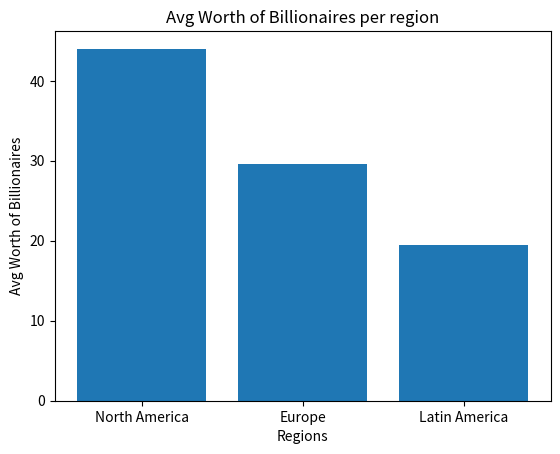

Write the Python code that produced this figure.
#!/usr/bin/env python3
# -*- coding: utf-8 -*-
'''
Using the billionaire list created below.

Write a program that answers the following question:
    
    What is the average wealth in billionaires for following regions:
        North America
        Latin America
        Europe
    The correct output is:
        Average worth in Billions for North America is 44.01
        Average worth in Billions for Latin America is 19.49
        Average worth in Billions for Europe is 29.610000000000003

The layout for the list of dictionaires in Billionaire is:

name: str
rank: int
year: int
company: dict
    founded: int
    name: str
    relation: str
    sector: str
    type: str
demographics: dict
    age: int
    gender: str
location: dict
    citizenship: str
    country: str
    gdp: float
    region: str
wealth: dict
    type: str
    worth in billions: float
    how : dict:
        category: str
        from emerging: bool
        industry: str
        inherited: str
        was founder: bool
        was political: bool


DO NOT DOWNLOAD ANY .DATA FILE OR .PY FILE. DO NOT IMPORT ANY DATA OR CREATE A REPORT.
ONLY USE THE BILLIONAIRE LIST CREATED BELOW TO ANSWER THE QUESTION ABOVE.
'''

billionaire = [{'name': 'Bill Gates', 'rank': 1, 'year': 2014, 'company': {'founded': 1975, 'name': 'Microsoft', 'relationship': 'founder', 'sector': ' Software', 'type': 'new'}, 'demographics': {'age': 58, 'gender': 'male'}, 'location': {'citizenship': 'United States', 'country code': 'USA', 'gdp': 0.0, 'region': 'North America'}, 'wealth': {'type': 'founder non-finance', 'worth in billions': 76.0, 'how': {'category': 'New Sectors', 'from emerging': True, 'industry': 'Technology-Computer', 'inherited': 'not inherited', 'was founder': True, 'was political': True}}}, 
               {'name': 'Carlos Slim Helu', 'rank': 2, 'year': 2014, 'company': {'founded': 1990, 'name': 'Telmex', 'relationship': 'founder', 'sector': ' Communications', 'type': 'privatization'}, 'demographics': {'age': 74, 'gender': 'male'}, 'location': {'citizenship': 'Mexico', 'country code': 'MEX', 'gdp': 0.0, 'region': 'Latin America'}, 'wealth': {'type': 'privatized and resources', 'worth in billions': 72.0, 'how': {'category': 'Non-Traded Sectors', 'from emerging': True, 'industry': 'Media', 'inherited': 'not inherited', 'was founder': True, 'was political': True}}}, 
               {'name': 'Amancio Ortega', 'rank': 3, 'year': 2014, 'company': {'founded': 1975, 'name': 'Zara', 'relationship': 'founder', 'sector': 'Fashion', 'type': 'new'}, 'demographics': {'age': 77, 'gender': 'male'}, 'location': {'citizenship': 'Spain', 'country code': 'ESP', 'gdp': 0.0, 'region': 'Europe'}, 'wealth': {'type': 'founder non-finance', 'worth in billions': 64.0, 'how': {'category': 'Non-Traded Sectors', 'from emerging': True, 'industry': 'Retail, Restaurant', 'inherited': 'not inherited', 'was founder': True, 'was political': True}}}, 
               {'name': 'Warren Buffett', 'rank': 4, 'year': 2014, 'company': {'founded': 1839, 'name': 'Berkshire Hathaway', 'relationship': 'founder', 'sector': ' Finance', 'type': 'aquired'}, 'demographics': {'age': 83, 'gender': 'male'}, 'location': {'citizenship': 'United States', 'country code': 'USA', 'gdp': 0.0, 'region': 'North America'}, 'wealth': {'type': 'founder non-finance', 'worth in billions': 58.2, 'how': {'category': 'Traded Sectors', 'from emerging': True, 'industry': 'Consumer', 'inherited': 'not inherited', 'was founder': True, 'was political': True}}}, 
               {'name': 'Larry Ellison', 'rank': 5, 'year': 2014, 'company': {'founded': 1977, 'name': 'Oracle', 'relationship': 'founder', 'sector': ' software', 'type': ' new'}, 'demographics': {'age': 69, 'gender': 'male'}, 'location': {'citizenship': 'United States', 'country code': 'USA', 'gdp': 0.0, 'region': 'North America'}, 'wealth': {'type': 'founder non-finance', 'worth in billions': 48.0, 'how': {'category': 'New Sectors', 'from emerging': True, 'industry': 'Technology-Computer', 'inherited': 'not inherited', 'was founder': True, 'was political': True}}}, 
               {'name': 'Charles Koch', 'rank': 6, 'year': 2014, 'company': {'founded': 1940, 'name': 'Koch industries', 'relationship': 'relation', 'sector': '  Oil refining', 'type': 'new'}, 'demographics': {'age': 78, 'gender': 'male'}, 'location': {'citizenship': 'United States', 'country code': 'USA', 'gdp': 0.0, 'region': 'North America'}, 'wealth': {'type': 'inherited', 'worth in billions': 40.0, 'how': {'category': 'Financial', 'from emerging': True, 'industry': 'Diversified financial', 'inherited': 'father', 'was founder': True, 'was political': True}}}, 
               {'name': 'David Koch', 'rank': 6, 'year': 2014, 'company': {'founded': 1940, 'name': 'Koch industries', 'relationship': 'relation', 'sector': ' Oil refining', 'type': 'new'}, 'demographics': {'age': 73, 'gender': 'male'}, 'location': {'citizenship': 'United States', 'country code': 'USA', 'gdp': 0.0, 'region': 'North America'}, 'wealth': {'type': 'inherited', 'worth in billions': 40.0, 'how': {'category': 'Financial', 'from emerging': True, 'industry': 'Diversified financial', 'inherited': 'father', 'was founder': True, 'was political': True}}}, 
               {'name': 'Sheldon Adelson', 'rank': 8, 'year': 2014, 'company': {'founded': 1952, 'name': 'Las Vegas Sands', 'relationship': 'founder', 'sector': ' casinos', 'type': ' acquired'}, 'demographics': {'age': 80, 'gender': 'male'}, 'location': {'citizenship': 'United States', 'country code': 'USA', 'gdp': 0.0, 'region': 'North America'}, 'wealth': {'type': 'self-made finance', 'worth in billions': 38.0, 'how': {'category': 'Financial', 'from emerging': True, 'industry': 'Real Estate', 'inherited': 'not inherited', 'was founder': True, 'was political': True}}}, 
               {'name': 'Christy Walton', 'rank': 9, 'year': 2014, 'company': {'founded': 1962, 'name': 'Walmart', 'relationship': 'relation', 'sector': ' retail', 'type': ' new'}, 'demographics': {'age': 59, 'gender': 'female'}, 'location': {'citizenship': 'United States', 'country code': 'USA', 'gdp': 0.0, 'region': 'North America'}, 'wealth': {'type': 'inherited', 'worth in billions': 36.7, 'how': {'category': 'Non-Traded Sectors', 'from emerging': True, 'industry': 'Retail, Restaurant', 'inherited': 'spouse/widow', 'was founder': True, 'was political': True}}}, 
               {'name': 'Jim Walton', 'rank': 10, 'year': 2014, 'company': {'founded': 1962, 'name': 'Walmart', 'relationship': 'relation', 'sector': 'retail', 'type': ' new'}, 'demographics': {'age': 66, 'gender': 'male'}, 'location': {'citizenship': 'United States', 'country code': 'USA', 'gdp': 0.0, 'region': 'North America'}, 'wealth': {'type': 'inherited', 'worth in billions': 34.7, 'how': {'category': 'Non-Traded Sectors', 'from emerging': True, 'industry': 'Retail, Restaurant', 'inherited': 'father', 'was founder': True, 'was political': True}}}, 
               {'name': 'Liliane Bettencourt', 'rank': 11, 'year': 2014, 'company': {'founded': 1909, 'name': "L'Oreal", 'relationship': 'relation', 'sector': 'cosmetics', 'type': 'new'}, 'demographics': {'age': 91, 'gender': 'female'}, 'location': {'citizenship': 'France', 'country code': 'FRA', 'gdp': 0.0, 'region': 'Europe'}, 'wealth': {'type': 'inherited', 'worth in billions': 34.5, 'how': {'category': 'Traded Sectors', 'from emerging': True, 'industry': 'Consumer', 'inherited': 'father', 'was founder': True, 'was political': True}}}, 
               {'name': 'Stefan Persson', 'rank': 12, 'year': 2014, 'company': {'founded': 1947, 'name': ' H&M', 'relationship': 'relation', 'sector': ' fashion', 'type': ' new'}, 'demographics': {'age': 66, 'gender': 'male'}, 'location': {'citizenship': 'Sweden', 'country code': 'SWE', 'gdp': 0.0, 'region': 'Europe'}, 'wealth': {'type': 'inherited', 'worth in billions': 34.4, 'how': {'category': 'Traded Sectors', 'from emerging': True, 'industry': 'Consumer', 'inherited': 'father', 'was founder': True, 'was political': True}}}, 
               {'name': 'Alice Walton', 'rank': 13, 'year': 2014, 'company': {'founded': 1962, 'name': 'Walmart', 'relationship': 'relation', 'sector': 'retail', 'type': ' new'}, 'demographics': {'age': 64, 'gender': 'female'}, 'location': {'citizenship': 'United States', 'country code': 'USA', 'gdp': 0.0, 'region': 'North America'}, 'wealth': {'type': 'inherited', 'worth in billions': 34.3, 'how': {'category': 'Non-Traded Sectors', 'from emerging': True, 'industry': 'Retail, Restaurant', 'inherited': 'father', 'was founder': True, 'was political': True}}}, 
               {'name': 'S. Robson Walton', 'rank': 14, 'year': 2014, 'company': {'founded': 1962, 'name': 'Walmart', 'relationship': 'relation', 'sector': 'retail', 'type': ' new'}, 'demographics': {'age': 70, 'gender': 'male'}, 'location': {'citizenship': 'United States', 'country code': 'USA', 'gdp': 0.0, 'region': 'North America'}, 'wealth': {'type': 'inherited', 'worth in billions': 34.2, 'how': {'category': 'Non-Traded Sectors', 'from emerging': True, 'industry': 'Retail, Restaurant', 'inherited': 'father', 'was founder': True, 'was political': True}}}, 
               {'name': 'Bernard Arnault', 'rank': 15, 'year': 2014, 'company': {'founded': 1987, 'name': 'LVMH', 'relationship': 'founder', 'sector': 'luxury goods', 'type': 'acquired'}, 'demographics': {'age': 64, 'gender': 'male'}, 'location': {'citizenship': 'France', 'country code': 'FRA', 'gdp': 0.0, 'region': 'Europe'}, 'wealth': {'type': 'founder non-finance', 'worth in billions': 33.5, 'how': {'category': 'Traded Sectors', 'from emerging': True, 'industry': 'Consumer', 'inherited': 'not inherited', 'was founder': True, 'was political': True}}}, 
               {'name': 'Michele Ferrero', 'rank': 22, 'year': 2014, 'company': {'founded': 1946, 'name': 'Ferrero spa', 'relationship': 'relation', 'sector': 'chocolates', 'type': 'new'}, 'demographics': {'age': 88, 'gender': 'male'}, 'location': {'citizenship': 'Italy', 'country code': 'ITA', 'gdp': 0.0, 'region': 'Europe'}, 'wealth': {'type': 'executive', 'worth in billions': 26.5, 'how': {'category': 'Traded Sectors', 'from emerging': True, 'industry': 'Consumer', 'inherited': 'not inherited', 'was founder': True, 'was political': True}}}, 
               {'name': 'Karl Albrecht', 'rank': 23, 'year': 2014, 'company': {'founded': 1914, 'name': 'Aldi Sud', 'relationship': 'relation', 'sector': 'groceries', 'type': 'new'}, 'demographics': {'age': 94, 'gender': 'male'}, 'location': {'citizenship': 'Germany', 'country code': 'DEU', 'gdp': 0.0, 'region': 'Europe'}, 'wealth': {'type': 'executive', 'worth in billions': 25.0, 'how': {'category': 'Non-Traded Sectors', 'from emerging': True, 'industry': 'Retail, Restaurant', 'inherited': 'not inherited', 'was founder': True, 'was political': True}}}, 
               {'name': 'Dieter Schwarz', 'rank': 29, 'year': 2014, 'company': {'founded': 1930, 'name': 'Schwarz Group', 'relationship': 'relation', 'sector': 'groceries', 'type': 'new'}, 'demographics': {'age': 74, 'gender': 'male'}, 'location': {'citizenship': 'Germany', 'country code': 'DEU', 'gdp': 0.0, 'region': 'Europe'}, 'wealth': {'type': 'inherited', 'worth in billions': 21.1, 'how': {'category': 'Non-Traded Sectors', 'from emerging': True, 'industry': 'Retail, Restaurant', 'inherited': 'father', 'was founder': True, 'was political': True}}}, 
               {'name': 'Jorge Paulo Lemann', 'rank': 34, 'year': 2014, 'company': {'founded': 1999, 'name': 'Ambev', 'relationship': 'founder', 'sector': 'investment banking/beer', 'type': 'aquired'}, 'demographics': {'age': 74, 'gender': 'male'}, 'location': {'citizenship': 'Brazil', 'country code': 'BRA', 'gdp': 0.0, 'region': 'Latin America'}, 'wealth': {'type': 'founder non-finance', 'worth in billions': 19.7, 'how': {'category': 'Traded Sectors', 'from emerging': True, 'industry': 'Consumer', 'inherited': 'not inherited', 'was founder': True, 'was political': True}}}, 
               {'name': 'Theo Albrecht, Jr.', 'rank': 36, 'year': 2014, 'company': {'founded': 1913, 'name': 'Aldi Nord', 'relationship': 'Relation', 'sector': 'groceries', 'type': 'new'}, 'demographics': {'age': 63, 'gender': 'male'}, 'location': {'citizenship': 'Germany', 'country code': 'DEU', 'gdp': 0.0, 'region': 'Europe'}, 'wealth': {'type': 'inherited', 'worth in billions': 19.3, 'how': {'category': 'Non-Traded Sectors', 'from emerging': True, 'industry': 'Retail, Restaurant', 'inherited': 'father', 'was founder': True, 'was political': True}}}, 
               {'name': 'Leonardo Del Vecchio', 'rank': 38, 'year': 2014, 'company': {'founded': 1961, 'name': '?Luxottica', 'relationship': 'founder', 'sector': 'glasses', 'type': 'new'}, 'demographics': {'age': 78, 'gender': 'male'}, 'location': {'citizenship': 'Italy', 'country code': 'ITA', 'gdp': 0.0, 'region': 'Europe'}, 'wealth': {'type': 'founder non-finance', 'worth in billions': 19.2, 'how': {'category': 'Traded Sectors', 'from emerging': True, 'industry': 'Consumer', 'inherited': 'not inherited', 'was founder': True, 'was political': True}}}, 
               {'name': 'Alisher Usmanov', 'rank': 40, 'year': 2014, 'company': {'founded': 1999, 'name': 'Metalloinvest', 'relationship': 'founder', 'sector': 'metals', 'type': 'new'}, 'demographics': {'age': 60, 'gender': 'male'}, 'location': {'citizenship': 'Russia', 'country code': 'RUS', 'gdp': 0.0, 'region': 'Europe'}, 'wealth': {'type': 'privatized and resources', 'worth in billions': 18.6, 'how': {'category': 'Resource Related', 'from emerging': True, 'industry': 'Non-consumer industrial', 'inherited': 'not inherited', 'was founder': True, 'was political': True}}}, 
               {'name': 'Joseph Safra', 'rank': 55, 'year': 2014, 'company': {'founded': 1955, 'name': 'Banco Safra (now Saftra Group)', 'relationship': 'founder', 'sector': 'banking', 'type': 'new'}, 'demographics': {'age': 75, 'gender': 'male'}, 'location': {'citizenship': 'Brazil', 'country code': 'BRA', 'gdp': 0.0, 'region': 'Latin America'}, 'wealth': {'type': 'self-made finance', 'worth in billions': 16.0, 'how': {'category': 'Financial', 'from emerging': True, 'industry': 'Money Management', 'inherited': 'not inherited', 'was founder': True, 'was political': True}}}, 
               {'name': 'Iris Fontbona', 'rank': 58, 'year': 2014, 'company': {'founded': 1888, 'name': 'Antofagasta PLC', 'relationship': 'relation', 'sector': 'mining', 'type': 'aquired'}, 'demographics': {'age': 71, 'gender': 'female'}, 'location': {'citizenship': 'Chile', 'country code': 'CHL', 'gdp': 0.0, 'region': 'Latin America'}, 'wealth': {'type': 'inherited', 'worth in billions': 15.5, 'how': {'category': 'Resource Related', 'from emerging': True, 'industry': 'Mining and metals', 'inherited': 'spouse/widow', 'was founder': True, 'was political': True}}}, 
               {'name': 'German Larrea Mota Velasco', 'rank': 67, 'year': 2014, 'company': {'founded': 1978, 'name': 'Grupo Mexio', 'relationship': 'founder', 'sector': 'copper', 'type': 'new'}, 'demographics': {'age': 60, 'gender': 'male'}, 'location': {'citizenship': 'Mexico', 'country code': 'MEX', 'gdp': 0.0, 'region': 'Latin America'}, 'wealth': {'type': 'privatized and resources', 'worth in billions': 14.7, 'how': {'category': 'Resource Related', 'from emerging': True, 'industry': 'Mining and metals', 'inherited': 'not inherited', 'was founder': True, 'was political': True}}}, 
               {'name': 'Luis Carlos Sarmiento', 'rank': 72, 'year': 2014, 'company': {'founded': 1971, 'name': 'Grupo Aval Acciones y Valores, SA', 'relationship': 'founder', 'sector': 'banking', 'type': 'aquired'}, 'demographics': {'age': 81, 'gender': 'male'}, 'location': {'citizenship': 'Colombia', 'country code': 'COL', 'gdp': 0.0, 'region': 'Latin America'}, 'wealth': {'type': 'self-made finance', 'worth in billions': 14.2, 'how': {'category': 'Financial', 'from emerging': True, 'industry': 'Money Management', 'inherited': 'not inherited', 'was founder': True, 'was political': True}}}, 
               {'name': 'Alberto Bailleres Gonzalez', 'rank': 90, 'year': 2014, 'company': {'founded': 1960, 'name': 'Penoles', 'relationship': 'relation', 'sector': 'mining', 'type': 'privatization'}, 'demographics': {'age': 82, 'gender': 'male'}, 'location': {'citizenship': 'Mexico', 'country code': 'MEX', 'gdp': 0.0, 'region': 'Latin America'}, 'wealth': {'type': 'inherited', 'worth in billions': 12.4, 'how': {'category': 'Resource Related', 'from emerging': True, 'industry': 'Mining and metals', 'inherited': 'father', 'was founder': True, 'was political': True}}}, 
               {'name': 'Alejandro Santo Domingo Davila', 'rank': 102, 'year': 2014, 'company': {'founded': 1889, 'name': 'Santo Domingo Group', 'relationship': 'relation', 'sector': 'beer', 'type': 'aquired'}, 'demographics': {'age': 37, 'gender': 'male'}, 'location': {'citizenship': 'Colombia', 'country code': 'COL', 'gdp': 0.0, 'region': 'Latin America'}, 'wealth': {'type': 'inherited', 'worth in billions': 11.1, 'how': {'category': 'Traded Sectors', 'from emerging': True, 'industry': 'Consumer', 'inherited': 'father', 'was founder': True, 'was political': True}}}, 
               {'name': 'Marcel Herrmann Telles', 'rank': 119, 'year': 2014, 'company': {'founded': 1885, 'name': 'Ambev', 'relationship': 'founder', 'sector': 'investment banking/beer', 'type': 'aquired'}, 'demographics': {'age': 64, 'gender': 'male'}, 'location': {'citizenship': 'Brazil', 'country code': 'BRA', 'gdp': 0.0, 'region': 'Latin America'}, 'wealth': {'type': 'founder non-finance', 'worth in billions': 10.2, 'how': {'category': 'Traded Sectors', 'from emerging': True, 'industry': 'Consumer', 'inherited': 'not inherited', 'was founder': True, 'was political': True}}}, 
               {'name': 'Joao Roberto Marinho', 'rank': 137, 'year': 2014, 'company': {'founded': 1925, 'name': 'Globo Organizations', 'relationship': 'relation', 'sector': 'media', 'type': 'new'}, 'demographics': {'age': 60, 'gender': 'male'}, 'location': {'citizenship': 'Brazil', 'country code': 'BRA', 'gdp': 0.0, 'region': 'Latin America'}, 'wealth': {'type': 'inherited', 'worth in billions': 9.1, 'how': {'category': 'Non-Traded Sectors', 'from emerging': True, 'industry': 'Media', 'inherited': 'father', 'was founder': True, 'was political': True}}}]
import matplotlib.pyplot as plt


NA = []
countNA = 0 #can be substituted with length function later on for less variables
LA = []
countLA = 0
EU = []
countEU = 0
#storing 
for i in billionaire:
    if i['location']['region'] == 'North America':
        NA.append(i['wealth']['worth in billions'])
        countNA +=1
    elif i['location']['region'] == 'Latin America':
        LA.append(i['wealth']['worth in billions'])
        countLA +=1
    elif i['location']['region'] == 'Europe':
        EU.append(i['wealth']['worth in billions'])
        countEU +=1
#print(NA)
#print(LA)
#print(EU)

#calculating avg worth
avgWorthNA = sum(NA)/len(NA) #could use count here but its not necessary
avgWorthLA = sum(LA)/len(NA)
avgWorthEU = sum(EU)/len(NA)

print(f"Average worth in Billions for North America is {avgWorthNA}")
print(f"Average worth in Billions for Latin America is {avgWorthLA}")
print(f"Average worth in Billions for Europe  is {avgWorthEU}")

#extra graph for visualization
avG = [avgWorthNA, avgWorthEU, avgWorthLA]     
regions = ["North America","Europe","Latin America"]   

plt.bar(regions,avG)
plt.xlabel("Regions")
plt.ylabel("Avg Worth of Billionaires")
plt.title("Avg Worth of Billionaires per region")
plt.show()
